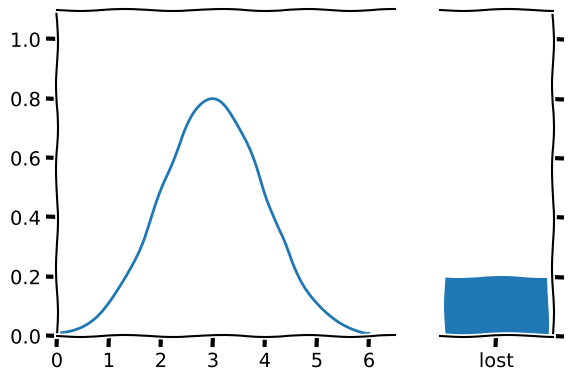

Generate this figure with matplotlib:
#!/usr/bin/env python3
# -*- coding: utf-8 -*-
# vim: set fileencoding=utf-8

from matplotlib.patches import ConnectionPatch
from matplotlib import pyplot as plt
import numpy as np
import scipy
import scipy.stats
from scipy.stats import norm
 
with plt.xkcd():
    first= -3
    last =  3
    success_rate = 0.8
    x_axis = np.arange(first, last, 0.001)
    mu = 0
    variance = 1
    print("dir of norm:", dir(norm))
    cdf = norm.pdf(x_axis,mu,variance)
    cdf /= np.max(cdf)/success_rate
    x_axis -= first
    #fig = plt.figure()
    fig, (ax, bx) = plt.subplots(1, 2, sharey=True, facecolor='w', gridspec_kw={'width_ratios': [3, 1]})
    #ax = fig.add_subplot(111)
    # Arrow to mark the error rate
    #ax.arrow(last, success_rate, 0, 1.0-success_rate)
    #ax.arrow(last, 1.0,          0, success_rate-1.0)
    #ax.text(last-first-0.5, (success_rate+1.0)/2, "lost", rotation=90)
    #ax.annotate
    #ax.title('Connection quality')
    #ax.bar(x_axis, cdf, width=1.0, align='center')
    ax.plot(x_axis, cdf)
    ax.set_ylim(0, 1.1)
    ax.set_xlim(0, last-first+0.5)
    ax.spines['right'].set_visible(False)
    #plt.ylabel('probability')
    #print(dir(ax.yaxis))
    #plt.xlabel('arrival time $t$')
    #ax.yaxis.tick_right()
    ax.yaxis.set_label("probability")
    ax.yaxis.set_label_position("left")
    bx.bar("lost", 1.0-success_rate, width=0.5)
    bx.spines['left'].set_visible(False)
    bx.yaxis.tick_right()
    #bx = fig.add_subplot(222)
    #bx.plot(x_axis, cdf)
    fig.subplots_adjust(bottom=0.2)
    plt.savefig('latency-distribution.png')
    plt.show()
